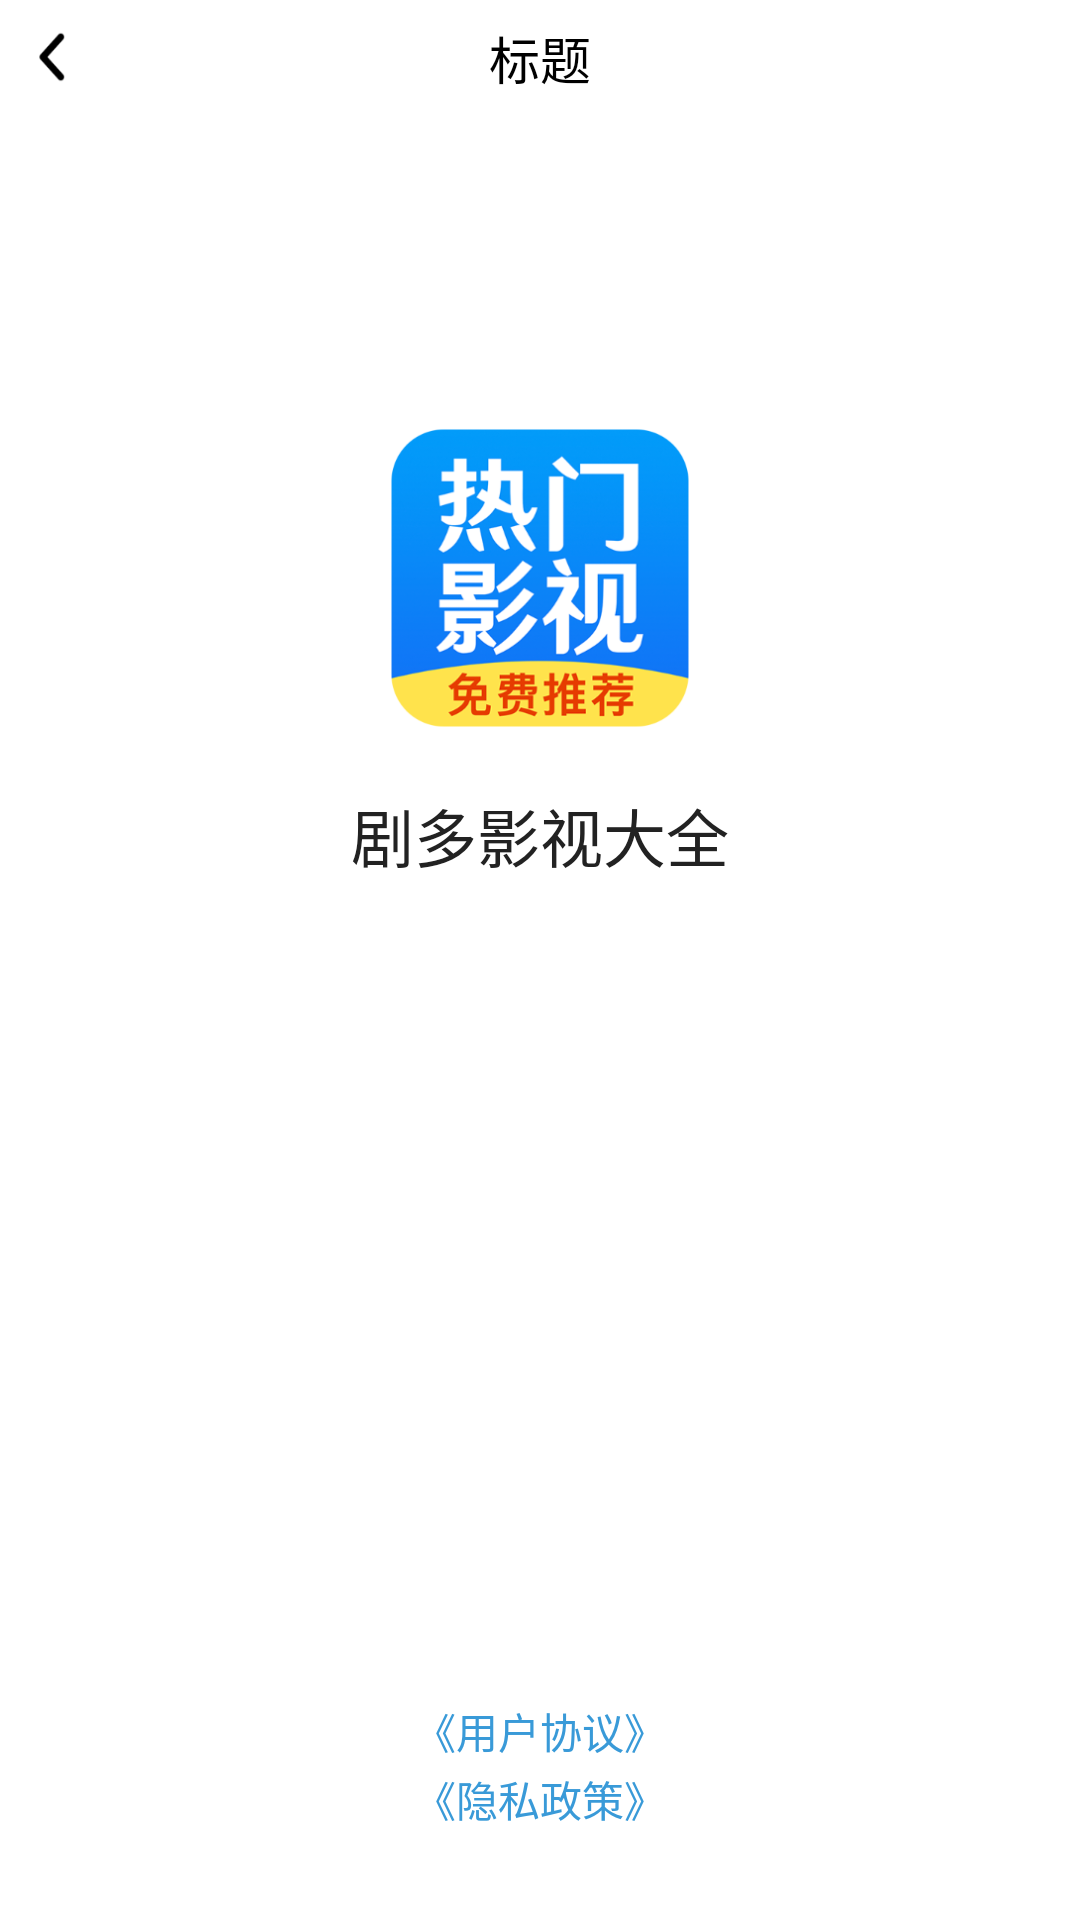

Android layout source for this screen:
<!-- AndroidManifest.xml: application theme Theme.Video -->
<!-- res/layout/activity_about_us.xml -->
<?xml version="1.0" encoding="utf-8"?>

<androidx.constraintlayout.widget.ConstraintLayout xmlns:android="http://schemas.android.com/apk/res/android"
    xmlns:app="http://schemas.android.com/apk/res-auto"
    xmlns:tools="http://schemas.android.com/tools"
    android:layout_width="match_parent"
    android:layout_height="match_parent"
    android:fitsSystemWindows="true">

    <include
        android:id="@+id/toolbar"
        layout="@layout/toolbar"
        android:layout_width="0dp"
        android:layout_height="wrap_content"
        app:layout_constraintEnd_toEndOf="parent"
        app:layout_constraintStart_toStartOf="parent"
        app:layout_constraintTop_toTopOf="parent" />

    <ImageView
        android:id="@+id/logo"
        android:layout_width="100dp"
        android:layout_height="100dp"
        android:contentDescription="@null"
        android:src="@drawable/logo"
        app:layout_constraintBottom_toTopOf="@id/name"
        app:layout_constraintEnd_toEndOf="parent"
        app:layout_constraintStart_toStartOf="parent"
        app:layout_constraintTop_toBottomOf="@id/toolbar"
        app:layout_constraintVertical_bias=".3"
        app:layout_constraintVertical_chainStyle="packed" />

    <TextView
        android:id="@+id/name"
        android:layout_width="wrap_content"
        android:layout_height="wrap_content"
        android:layout_marginTop="20dp"
        android:layout_marginBottom="6dp"
        android:text="@string/app_name"
        android:textColor="#222222"
        android:textSize="21sp"
        app:layout_constraintBottom_toTopOf="@id/version"
        app:layout_constraintEnd_toEndOf="parent"
        app:layout_constraintStart_toStartOf="parent"
        app:layout_constraintTop_toBottomOf="@id/logo" />

    <TextView
        android:id="@+id/version"
        android:layout_width="wrap_content"
        android:layout_height="wrap_content"
        android:textColor="#999999"
        android:textSize="17sp"
        app:layout_constraintBottom_toTopOf="@id/user_agreement"
        app:layout_constraintEnd_toEndOf="parent"
        app:layout_constraintStart_toStartOf="parent"
        app:layout_constraintTop_toBottomOf="@id/name"
        tools:text="版本" />

    <TextView
        android:id="@+id/user_agreement"
        android:layout_width="wrap_content"
        android:layout_height="wrap_content"
        android:layout_marginBottom="2dp"
        android:text="《用户协议》"
        android:textColor="@color/link_color"
        android:textSize="14sp"
        app:layout_constraintBottom_toTopOf="@id/privacy_policy"
        app:layout_constraintEnd_toEndOf="parent"
        app:layout_constraintStart_toStartOf="parent" />

    <TextView
        android:id="@+id/privacy_policy"
        android:layout_width="wrap_content"
        android:layout_height="wrap_content"
        android:layout_marginBottom="2dp"
        android:text="《隐私政策》"
        android:textColor="@color/link_color"
        android:textSize="14sp"
        app:layout_constraintBottom_toTopOf="@id/show_list"
        app:layout_constraintEnd_toEndOf="parent"
        app:layout_constraintStart_toStartOf="parent"
        app:layout_goneMarginBottom="30dp" />

    <TextView
        android:id="@+id/show_list"
        android:layout_width="wrap_content"
        android:layout_height="wrap_content"
        android:layout_marginBottom="2dp"
        android:text="《收集个人信息明示清单》"
        android:textColor="@color/link_color"
        android:textSize="14sp"
        android:visibility="gone"
        app:layout_constraintBottom_toTopOf="@id/share_list"
        app:layout_constraintEnd_toEndOf="parent"
        app:layout_constraintStart_toStartOf="parent" />

    <TextView
        android:id="@+id/share_list"
        android:layout_width="wrap_content"
        android:layout_height="wrap_content"
        android:layout_marginBottom="30dp"
        android:text="《个人信息第三方共享清单》"
        android:textColor="@color/link_color"
        android:textSize="14sp"
        android:visibility="gone"
        app:layout_constraintBottom_toBottomOf="parent"
        app:layout_constraintEnd_toEndOf="parent"
        app:layout_constraintStart_toStartOf="parent" />

</androidx.constraintlayout.widget.ConstraintLayout>
<!-- res/layout/toolbar.xml (included above) -->
<?xml version="1.0" encoding="utf-8"?>

<androidx.constraintlayout.widget.ConstraintLayout xmlns:android="http://schemas.android.com/apk/res/android"
    xmlns:app="http://schemas.android.com/apk/res-auto"
    xmlns:tools="http://schemas.android.com/tools"
    android:layout_width="match_parent"
    android:layout_height="45dp">

    <View
        android:id="@+id/back"
        android:layout_width="38dp"
        android:layout_height="38dp"
        app:layout_constraintBottom_toBottomOf="parent"
        app:layout_constraintStart_toStartOf="parent"
        app:layout_constraintTop_toTopOf="parent" />

    <ImageView
        android:id="@+id/ic_back"
        android:layout_width="18dp"
        android:layout_height="20dp"
        android:contentDescription="@null"
        android:scaleType="fitXY"
        android:src="@drawable/ic_back"
        app:layout_constraintBottom_toBottomOf="@id/back"
        app:layout_constraintEnd_toEndOf="@id/back"
        app:layout_constraintStart_toStartOf="@id/back"
        app:layout_constraintTop_toTopOf="@id/back"
        app:tint="@color/black" />

    <TextView
        android:id="@+id/title"
        android:layout_width="wrap_content"
        android:layout_height="wrap_content"
        android:textColor="@color/black"
        android:textSize="17sp"
        app:layout_constraintBottom_toBottomOf="parent"
        app:layout_constraintEnd_toEndOf="parent"
        app:layout_constraintStart_toStartOf="parent"
        app:layout_constraintTop_toTopOf="parent"
        tools:text="标题" />

</androidx.constraintlayout.widget.ConstraintLayout>
<!-- resources referenced by this layout -->
<resources>
  <color name="black">#FF000000</color>
  <color name="link_color">#399AD8</color>
  <!-- drawable ic_back: png bitmap (drawable-xxhdpi, 835 bytes) -->
  <!-- drawable logo: png bitmap (drawable-xxhdpi, 84351 bytes) -->
  <string name="app_name">剧多影视大全</string>
  <style name="Theme.Video" parent="Theme.MaterialComponents.DayNight.NoActionBar">
          
          <item name="colorPrimary">@color/purple_500</item>
          <item name="colorPrimaryVariant">@color/purple_700</item>
          <item name="colorOnPrimary">@color/white</item>
          
          <item name="colorSecondary">@color/theme_color</item>
          <item name="colorSecondaryVariant">@color/teal_700</item>
          <item name="colorOnSecondary">@color/black</item>
          
          <item name="android:statusBarColor">@color/transparent</item>
          
          <item name="android:windowLightStatusBar">true</item>
          <item name="android:textColorLink">@color/link_color</item>
      </style>
  <color name="purple_500">#FF368CFF</color>
  <color name="purple_700">#FF3700B3</color>
  <color name="white">#FFFFFFFF</color>
  <color name="theme_color">#FF368CFF</color>
  <color name="teal_700">#FF018786</color>
  <color name="transparent">#00000000</color>
</resources>
